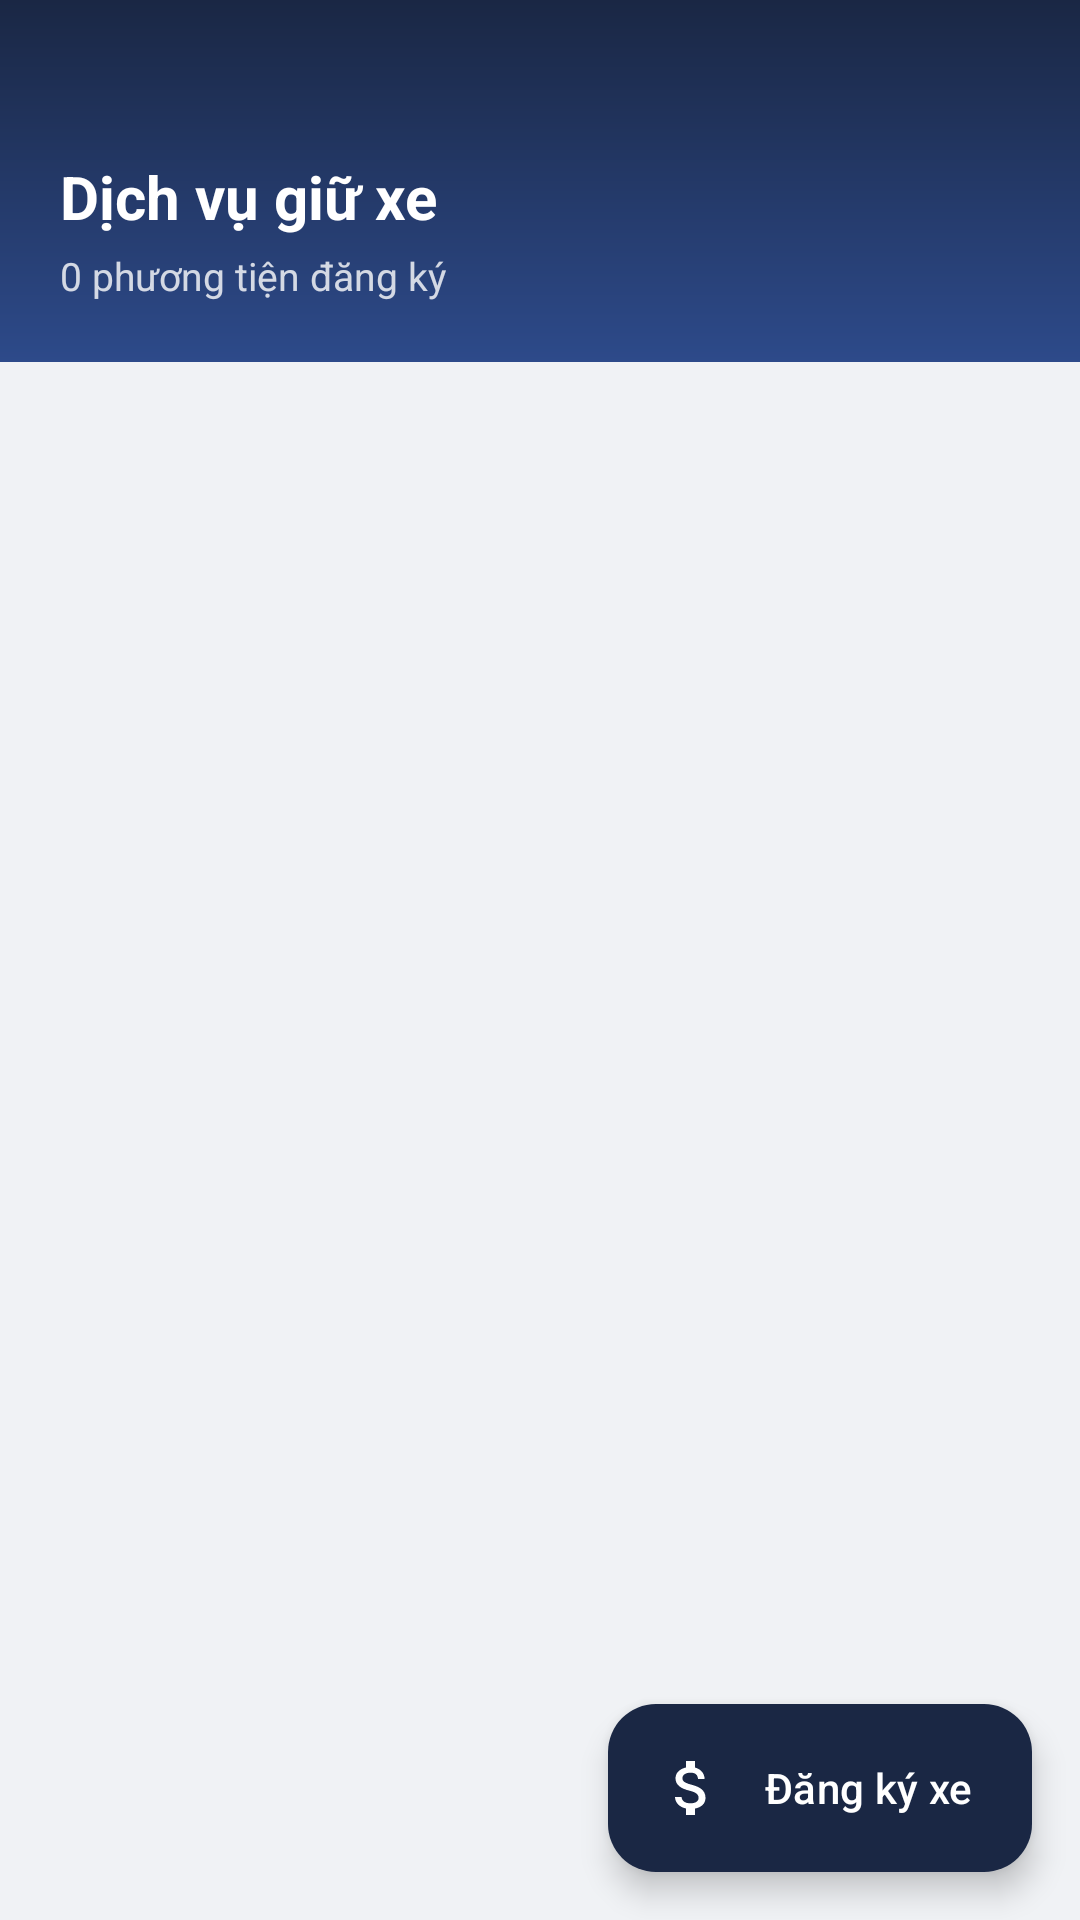

Write the Android layout XML for this screen, with the resource values it uses.
<!-- AndroidManifest.xml: application theme Theme.ApartmentManagement -->
<!-- res/layout/fragment_parking.xml -->
<?xml version="1.0" encoding="utf-8"?>
<FrameLayout
    xmlns:android="http://schemas.android.com/apk/res/android"
    xmlns:app="http://schemas.android.com/apk/res-auto"
    android:layout_width="match_parent"
    android:layout_height="match_parent">

    <LinearLayout
        android:layout_width="match_parent"
        android:layout_height="match_parent"
        android:orientation="vertical"
        android:background="#F0F2F5">

        
        <LinearLayout
            android:layout_width="match_parent"
            android:layout_height="wrap_content"
            android:background="@drawable/bg_header_gradient"
            android:orientation="vertical"
            android:paddingStart="20dp"
            android:paddingEnd="20dp"
            android:paddingTop="52dp"
            android:paddingBottom="20dp">

            <TextView
                android:layout_width="wrap_content"
                android:layout_height="wrap_content"
                android:text="Dịch vụ giữ xe"
                android:textColor="#FFFFFF"
                android:textSize="20sp"
                android:textStyle="bold"/>

            <TextView
                android:id="@+id/tvParkingSubtitle"
                android:layout_width="wrap_content"
                android:layout_height="wrap_content"
                android:layout_marginTop="4dp"
                android:textColor="#CCFFFFFF"
                android:textSize="13sp"
                android:text="0 phương tiện đăng ký"/>
        </LinearLayout>

        <androidx.core.widget.NestedScrollView
            android:layout_width="match_parent"
            android:layout_height="match_parent">

            <LinearLayout
                android:layout_width="match_parent"
                android:layout_height="wrap_content"
                android:orientation="vertical"
                android:padding="16dp"
                android:paddingBottom="100dp">

                
                <LinearLayout
                    android:id="@+id/layoutParkingBlocked"
                    android:layout_width="match_parent"
                    android:layout_height="wrap_content"
                    android:orientation="horizontal"
                    android:gravity="center_vertical"
                    android:background="@drawable/bg_overdue_banner"
                    android:padding="16dp"
                    android:layout_marginBottom="16dp"
                    android:visibility="gone">

                    <TextView
                        android:layout_width="wrap_content"
                        android:layout_height="wrap_content"
                        android:text="⛔"
                        android:textSize="22sp"/>

                    <LinearLayout
                        android:layout_width="0dp"
                        android:layout_height="wrap_content"
                        android:layout_weight="1"
                        android:orientation="vertical"
                        android:layout_marginStart="12dp">

                        <TextView
                            android:layout_width="wrap_content"
                            android:layout_height="wrap_content"
                            android:text="Dịch vụ giữ xe đã bị khóa"
                            android:textSize="14sp"
                            android:textStyle="bold"
                            android:textColor="#C0392B"/>

                        <TextView
                            android:id="@+id/tvParkingBlockReason"
                            android:layout_width="wrap_content"
                            android:layout_height="wrap_content"
                            android:layout_marginTop="2dp"
                            android:textSize="12sp"
                            android:textColor="#E74C3C"
                            android:text="Do quá hạn thanh toán phí trên 60 ngày."/>
                    </LinearLayout>
                </LinearLayout>

                <androidx.recyclerview.widget.RecyclerView
                    android:id="@+id/recyclerParking"
                    android:layout_width="match_parent"
                    android:layout_height="wrap_content"
                    android:nestedScrollingEnabled="false"/>

                <TextView
                    android:id="@+id/tvNoParking"
                    android:layout_width="match_parent"
                    android:layout_height="wrap_content"
                    android:gravity="center"
                    android:padding="32dp"
                    android:text="Chưa có phương tiện nào"
                    android:textColor="#888780"
                    android:textSize="14sp"
                    android:visibility="gone"/>
            </LinearLayout>
        </androidx.core.widget.NestedScrollView>
    </LinearLayout>

    <com.google.android.material.floatingactionbutton.ExtendedFloatingActionButton
        android:id="@+id/fabAddParking"
        android:layout_width="wrap_content"
        android:layout_height="wrap_content"
        android:layout_gravity="bottom|end"
        android:layout_margin="16dp"
        android:text="Đăng ký xe"
        android:textColor="#FFFFFF"
        app:icon="@drawable/ic_fee"
        app:iconTint="#FFFFFF"
        app:backgroundTint="#1A2744"/>

</FrameLayout>
<!-- resources referenced by this layout -->
<resources>
  <!-- drawable bg_header_gradient (drawable) -->
  <?xml version="1.0" encoding="utf-8"?>
  <shape xmlns:android="http://schemas.android.com/apk/res/android">
      <gradient
          android:startColor="#1A2744"
          android:endColor="#2D4A8A"
          android:angle="160"/>
  </shape>
  <!-- drawable bg_overdue_banner (drawable) -->
  <?xml version="1.0" encoding="utf-8"?>
  <shape xmlns:android="http://schemas.android.com/apk/res/android"
      android:shape="rectangle">
      <solid android:color="#FFF5F5"/>
      <stroke android:width="1dp" android:color="#FFCCCC"/>
      <corners android:radius="10dp"/>
  </shape>
  <!-- drawable ic_fee (drawable) -->
  <vector xmlns:android="http://schemas.android.com/apk/res/android"
      android:width="24dp" android:height="24dp"
      android:viewportWidth="24" android:viewportHeight="24">
      <path android:fillColor="@android:color/black"
          android:pathData="M11.8,10.9c-2.27,-0.59 -3,-1.2 -3,-2.15 0,-1.09 1.01,-1.85 2.7,-1.85 1.78,0 2.44,0.85 2.5,2.1h2.21c-0.07,-1.72 -1.12,-3.3 -3.21,-3.81V3h-3v2.16c-1.94,0.42 -3.5,1.68 -3.5,3.61 0,2.31 1.91,3.46 4.7,4.13 2.5,0.6 3,1.48 3,2.41 0,0.69 -0.49,1.79 -2.7,1.79 -2.06,0 -2.87,-0.92 -2.98,-2.1h-2.2c0.12,2.19 1.76,3.42 3.68,3.83V21h3v-2.15c1.95,-0.37 3.5,-1.5 3.5,-3.55 0,-2.84 -2.43,-3.81 -4.7,-4.4z"/>
  </vector>
  <style name="Theme.ApartmentManagement" parent="Base.Theme.ApartmentManagement" />
  <style name="Base.Theme.ApartmentManagement" parent="Theme.Material3.DayNight.NoActionBar">
          
          
      </style>
</resources>
